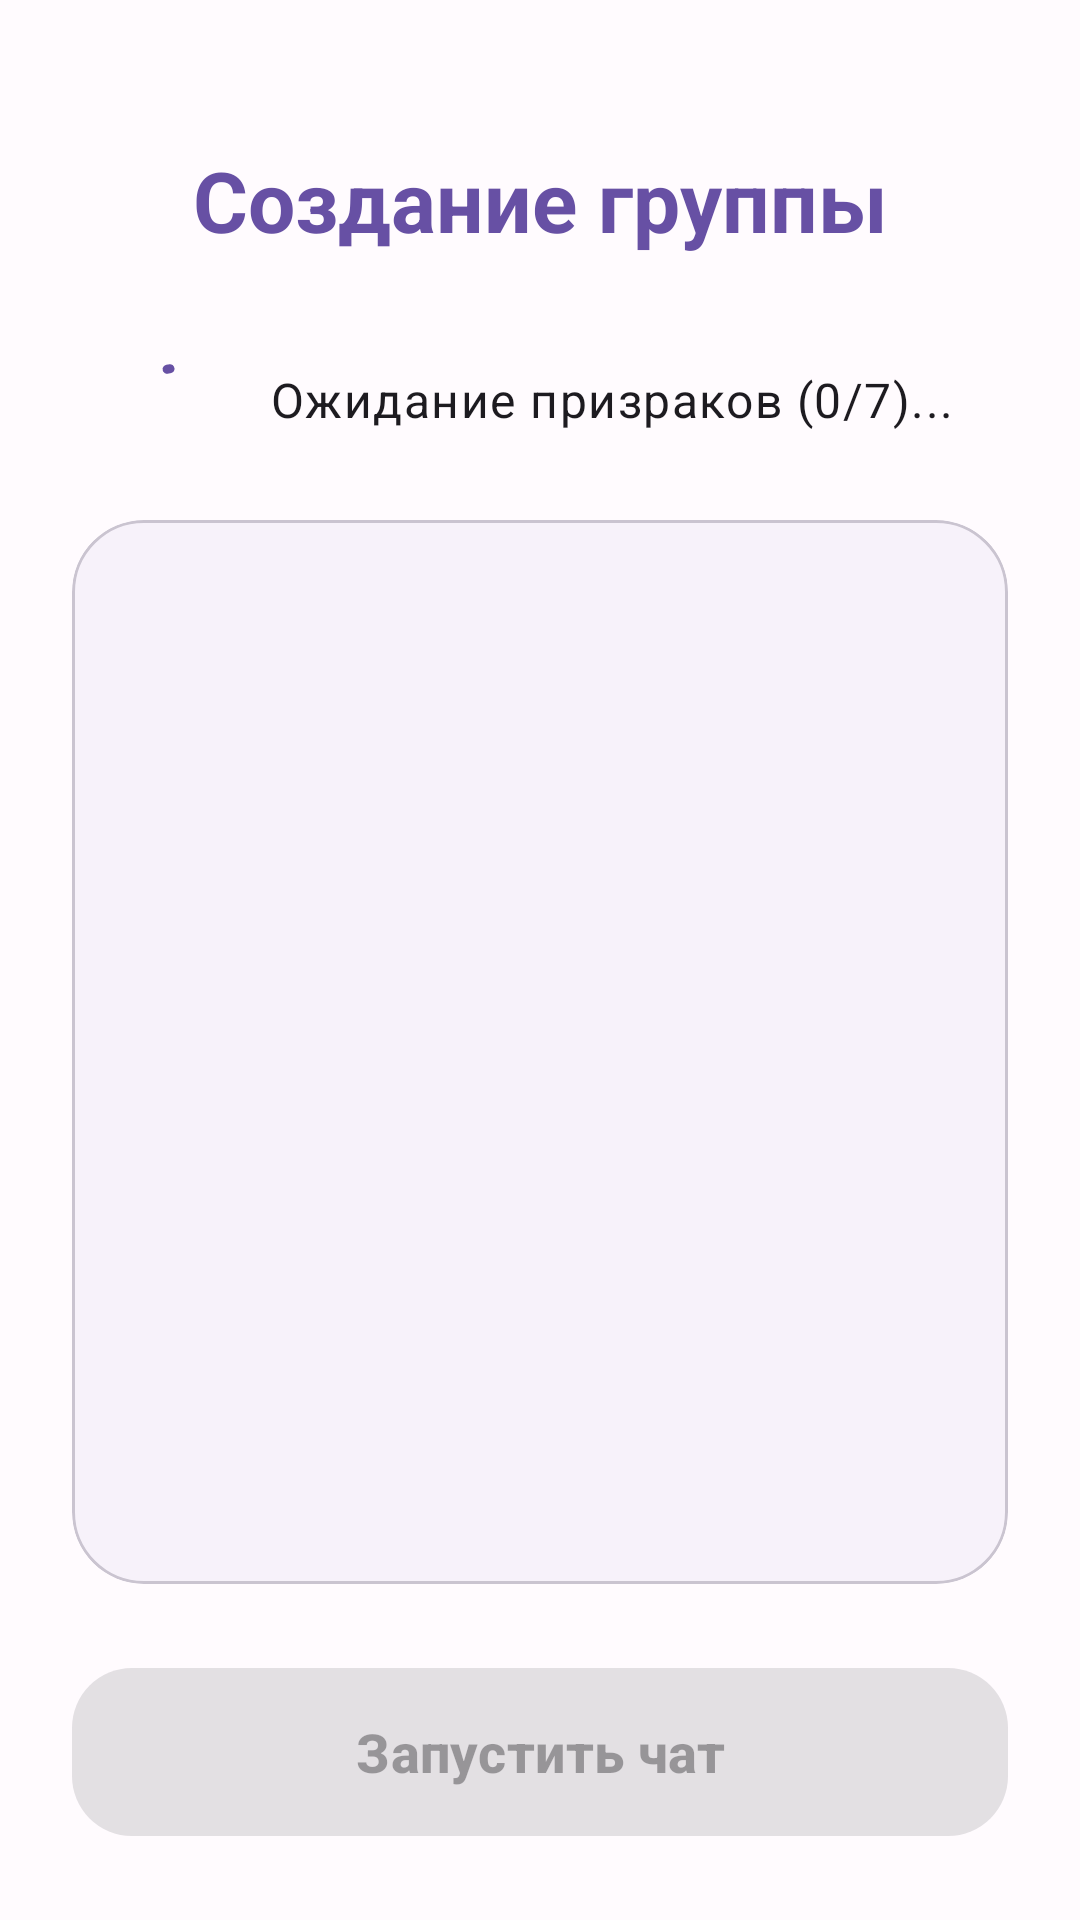

Android layout source for this screen:
<!-- AndroidManifest.xml: application theme Theme.Ghostlink -->
<!-- res/layout/activity_group_waiting.xml -->
<?xml version="1.0" encoding="utf-8"?>
<androidx.constraintlayout.widget.ConstraintLayout
    xmlns:android="http://schemas.android.com/apk/res/android"
    xmlns:app="http://schemas.android.com/apk/res-auto"
    xmlns:tools="http://tools.android.com/tools"
    android:layout_width="match_parent"
    android:layout_height="match_parent"
    android:padding="24dp"
    tools:context=".GroupWaitingActivity">

    <TextView
        android:id="@+id/tvLobbyTitle"
        android:layout_width="wrap_content"
        android:layout_height="wrap_content"
        android:layout_marginTop="24dp"
        android:text="Создание группы"
        android:textColor="?attr/colorPrimary"
        android:textStyle="bold"
        style="@style/TextAppearance.Material3.HeadlineMedium"
        app:layout_constraintTop_toTopOf="parent"
        app:layout_constraintStart_toStartOf="parent"
        app:layout_constraintEnd_toEndOf="parent" />

    <LinearLayout
        android:id="@+id/loadingContainer"
        android:layout_width="wrap_content"
        android:layout_height="wrap_content"
        android:layout_marginTop="32dp"
        android:orientation="horizontal"
        android:gravity="center_vertical"
        app:layout_constraintTop_toBottomOf="@id/tvLobbyTitle"
        app:layout_constraintStart_toStartOf="parent"
        app:layout_constraintEnd_toEndOf="parent">

        <com.google.android.material.progressindicator.CircularProgressIndicator
            android:layout_width="wrap_content"
            android:layout_height="wrap_content"
            android:indeterminate="true"
            app:indicatorSize="24dp"
            app:trackThickness="3dp" />

        <TextView
            android:id="@+id/tvStatus"
            android:layout_width="wrap_content"
            android:layout_height="wrap_content"
            android:layout_marginStart="16dp"
            android:text="Ожидание призраков (0/7)..."
            android:textSize="16sp"
            style="@style/TextAppearance.Material3.BodyLarge" />
    </LinearLayout>

    <com.google.android.material.card.MaterialCardView
        android:id="@+id/cardDevices"
        android:layout_width="match_parent"
        android:layout_height="0dp"
        android:layout_marginTop="24dp"
        android:layout_marginBottom="24dp"
        app:cardCornerRadius="24dp"
        app:cardElevation="0dp"
        app:strokeWidth="1dp"
        app:strokeColor="?attr/colorOutlineVariant"
        app:cardBackgroundColor="?attr/colorSurfaceContainerLow"
        app:layout_constraintTop_toBottomOf="@id/loadingContainer"
        app:layout_constraintBottom_toTopOf="@id/btnStartGroupChat"
        app:layout_constraintStart_toStartOf="parent"
        app:layout_constraintEnd_toEndOf="parent">

        <androidx.recyclerview.widget.RecyclerView
            android:id="@+id/rvConnectedDevices"
            android:layout_width="match_parent"
            android:layout_height="match_parent"
            android:padding="8dp"
            android:clipToPadding="false" />

    </com.google.android.material.card.MaterialCardView>

    <com.google.android.material.button.MaterialButton
        android:id="@+id/btnStartGroupChat"
        style="@style/Widget.Material3.Button"
        android:layout_width="match_parent"
        android:layout_height="64dp"
        android:text="Запустить чат"
        android:textSize="18sp"
        android:textStyle="bold"
        android:enabled="false"
        app:cornerRadius="20dp"
        app:layout_constraintBottom_toBottomOf="parent"
        app:layout_constraintStart_toStartOf="parent"
        app:layout_constraintEnd_toEndOf="parent" />

</androidx.constraintlayout.widget.ConstraintLayout>
<!-- resources referenced by this layout -->
<resources>
  <style name="Theme.Ghostlink" parent="Base.Theme.Ghostlink" />
  <style name="Base.Theme.Ghostlink" parent="Theme.Material3.DayNight.NoActionBar">
          <item name="colorPrimary">@color/primary</item>
          <item name="colorOnPrimary">@color/onPrimary</item>
  
          <item name="android:windowBackground">#FFFBFE</item>
          <item name="android:statusBarColor">#FFFBFE</item>
          <item name="android:windowLightStatusBar">true</item>
      </style>
  <color name="primary">#6750A4</color>
  <color name="onPrimary">#FFFFFF</color>
</resources>
